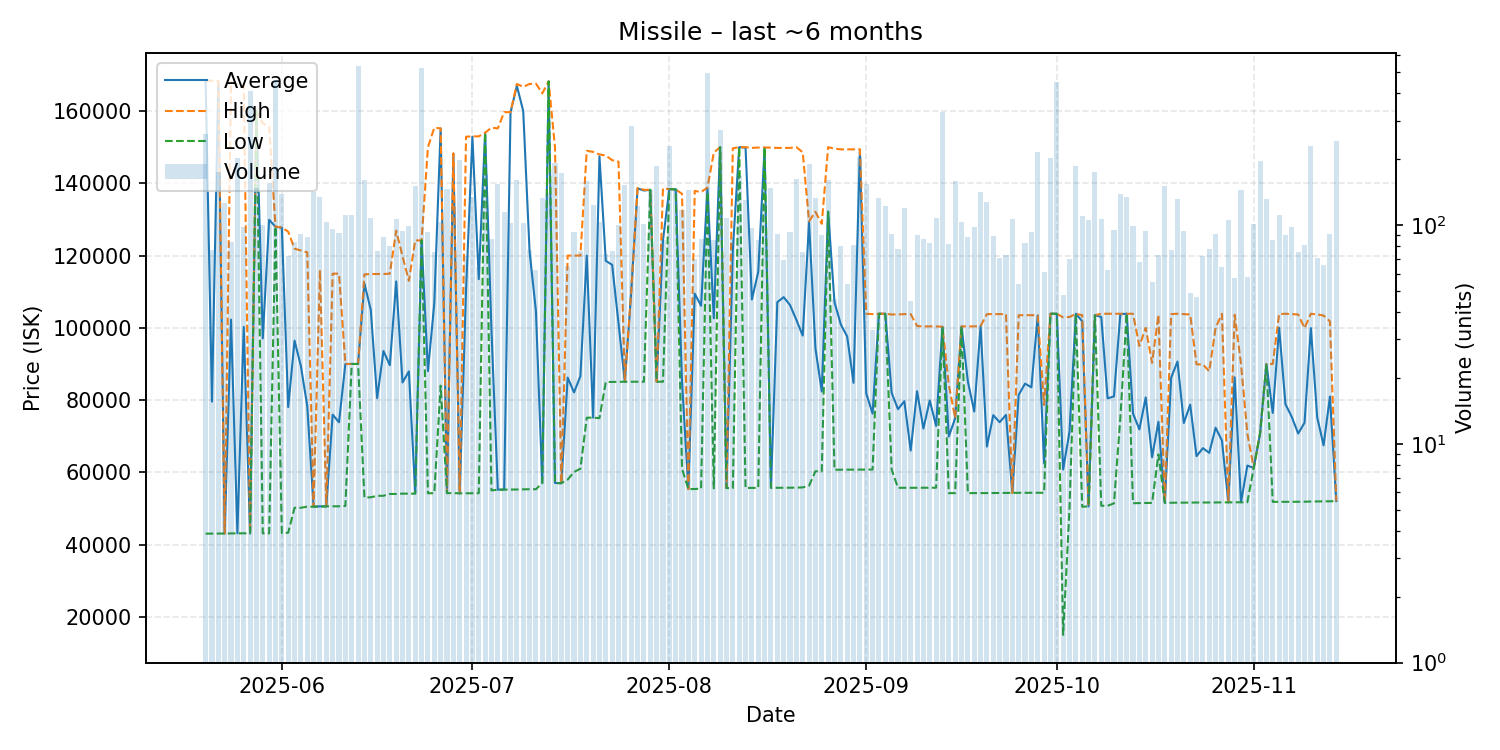

Source data for this figure (header and first rows):
date, average, highest, lowest, order_count, volume
2025-05-20, 168300, 168400, 43040, 54, 261
2025-05-21, 79572, 168400, 43040, 43, 77
2025-05-22, 168200, 168300, 43050, 54, 175
2025-05-23, 43070, 43070, 43070, 58, 126
2025-05-24, 102276, 168100, 43100, 49, 84
2025-05-25, 43130, 167500, 43120, 65, 203
2025-05-26, 100253, 167400, 43140, 56, 98
2025-05-27, 43150, 43150, 43080, 46, 409
2025-05-28, 160000, 160000, 160000, 57, 148
2025-05-29, 97072, 156600, 43120, 55, 100
2025-05-30, 129900, 155800, 43120, 50, 155
2025-05-31, 128000, 128000, 128000, 82, 461
2025-06-01, 127700, 127800, 43200, 60, 139
2025-06-02, 78068, 126600, 43290, 46, 72
2025-06-03, 96461, 121900, 50200, 35, 84
2025-06-04, 89398, 121400, 50200, 39, 91
2025-06-05, 78334, 120900, 50500, 35, 88
2025-06-06, 50510, 50510, 50510, 47, 142
2025-06-07, 50600, 116000, 50500, 77, 135
2025-06-08, 50600, 50600, 50600, 59, 103
2025-06-09, 75981, 115000, 50600, 48, 96
2025-06-10, 73858, 115000, 50610, 38, 92
2025-06-11, 90000, 90000, 50700, 45, 111
2025-06-12, 90000, 90000, 90000, 43, 111
2025-06-13, 90000, 90000, 90000, 42, 532
2025-06-14, 112250, 114800, 53020, 52, 160
2025-06-15, 105000, 114900, 53100, 47, 108
2025-06-16, 80543, 114900, 53500, 41, 76
2025-06-17, 93583, 114900, 53520, 43, 88
2025-06-18, 89657, 115000, 54020, 38, 80
2025-06-19, 112850, 126900, 54020, 41, 106
2025-06-20, 84882, 119800, 54110, 40, 94
2025-06-21, 87961, 113000, 54110, 52, 99
2025-06-22, 54200, 124200, 54110, 51, 151
2025-06-23, 124200, 124200, 124200, 58, 520
2025-06-24, 88017, 150000, 54210, 46, 93
2025-06-25, 106811, 155400, 54240, 42, 75
2025-06-26, 155200, 155200, 84000, 55, 103
2025-06-27, 54250, 54250, 54250, 52, 146
2025-06-28, 148200, 148300, 54260, 46, 121
2025-06-29, 54200, 54200, 54200, 61, 198
2025-06-30, 110388, 152900, 54200, 40, 72
2025-07-01, 152900, 153000, 54230, 59, 135
2025-07-02, 113470, 153000, 54230, 40, 64
2025-07-03, 154000, 154000, 154000, 44, 171
2025-07-04, 99258, 155400, 55000, 43, 86
2025-07-05, 55210, 155200, 55200, 63, 154
2025-07-06, 55240, 159700, 55210, 55, 115
2025-07-07, 159600, 159700, 55250, 46, 102
2025-07-08, 167000, 167500, 55260, 33, 160
2025-07-09, 160000, 166700, 55310, 44, 102
2025-07-10, 121103, 167500, 55330, 40, 77
2025-07-11, 104638, 167600, 55330, 40, 62
2025-07-12, 57050, 164900, 57020, 43, 133
2025-07-13, 168200, 168200, 168200, 48, 140
2025-07-14, 57070, 150000, 57030, 47, 193
2025-07-15, 57000, 57000, 57000, 42, 172
2025-07-16, 86229, 120000, 58000, 33, 65
2025-07-17, 82127, 120000, 60100, 45, 93
2025-07-18, 86620, 120000, 61010, 42, 76
... 119 more rows
